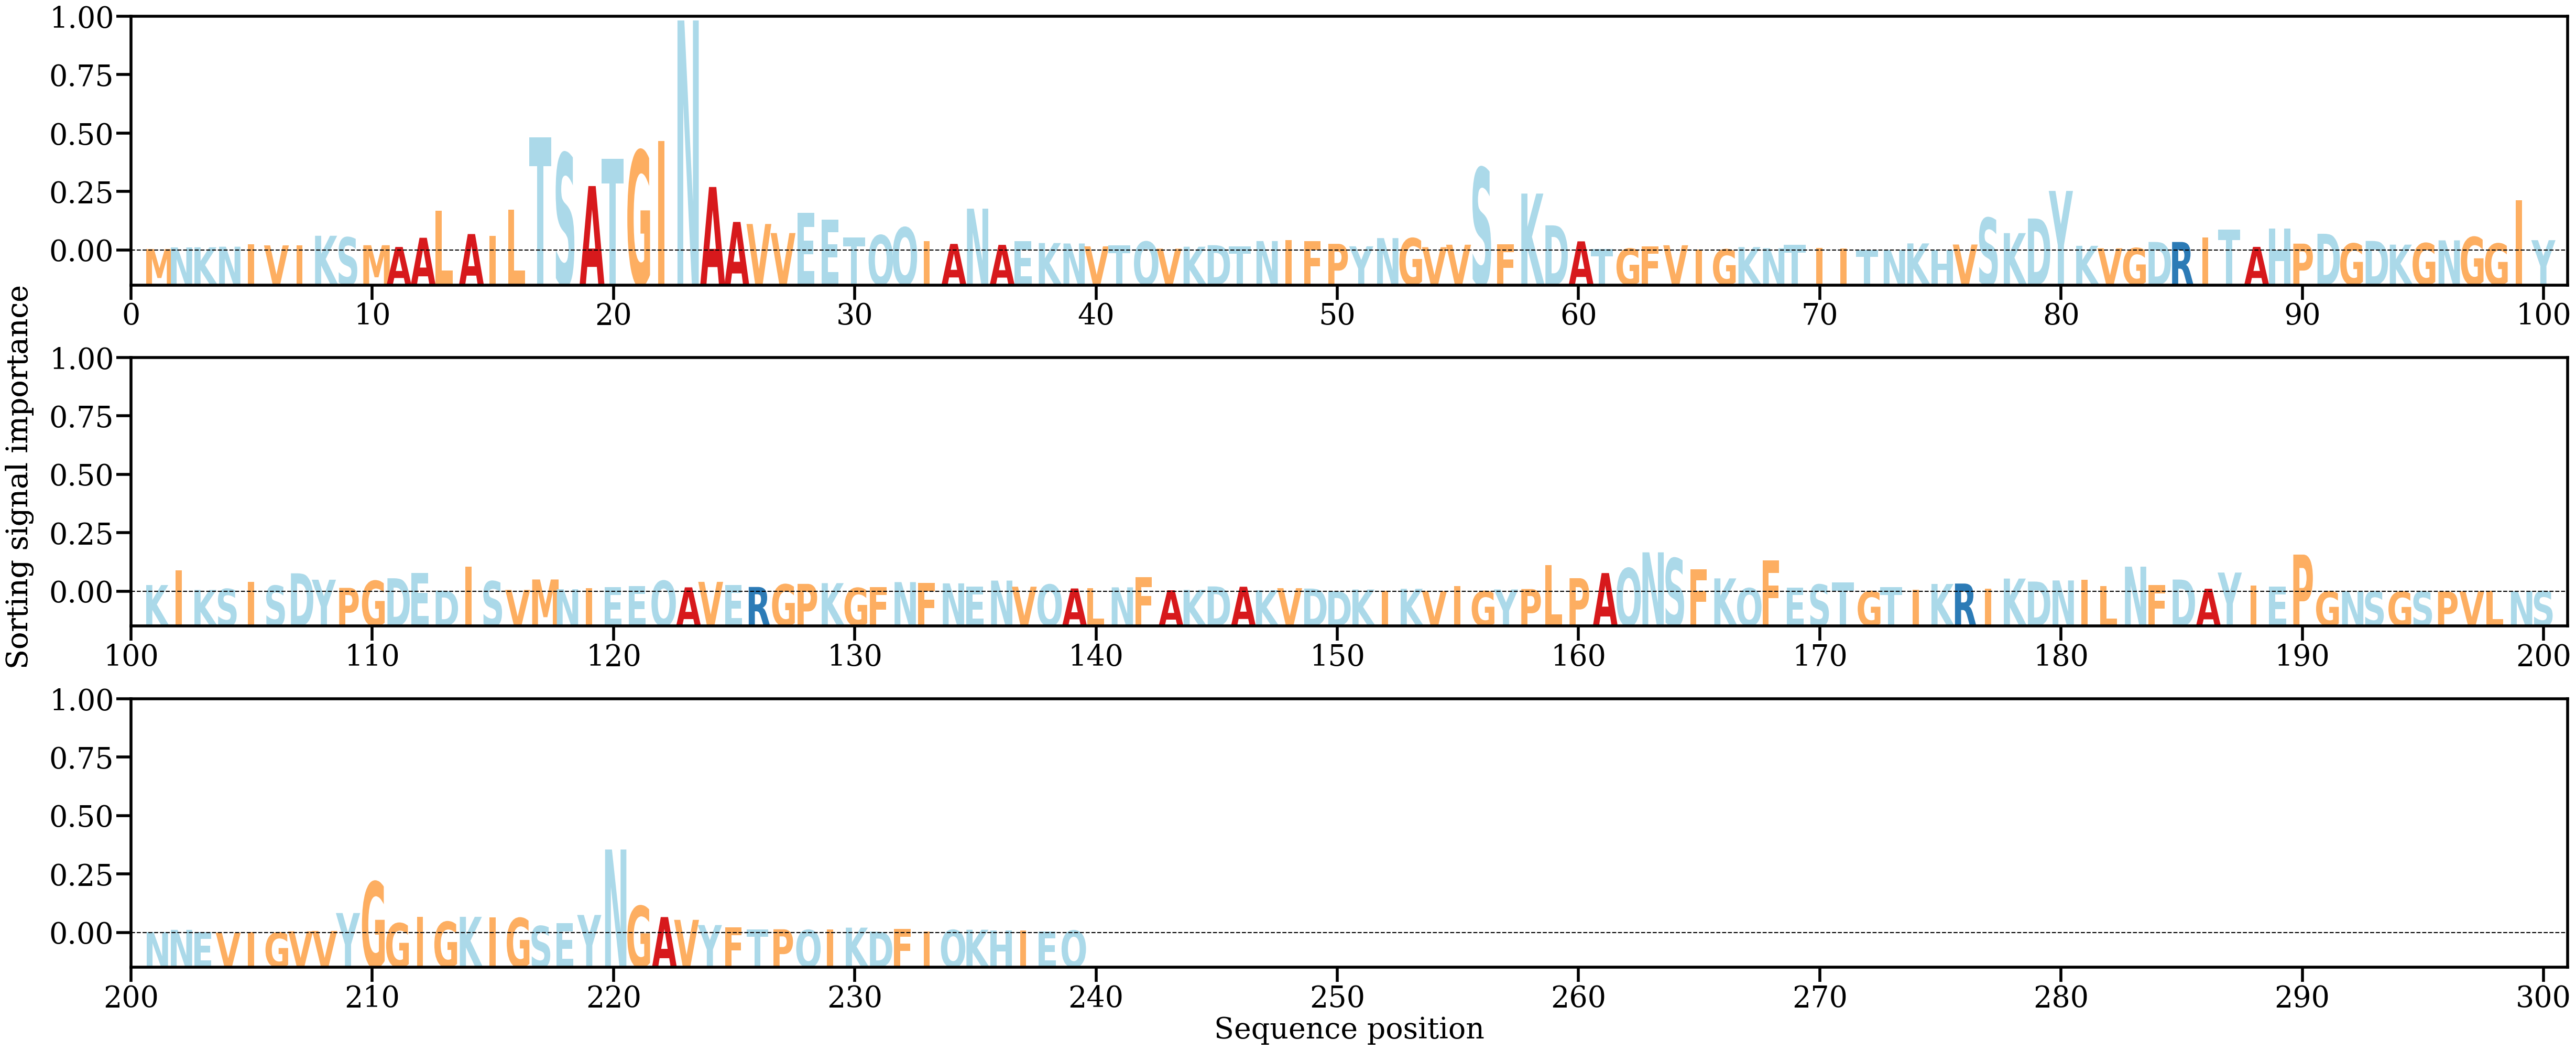

The table this chart was drawn from, first rows:
AA, Alpha
M, [0.00042639]
N, [0.00093562]
K, [0.00097471]
N, [0.00114927]
I, [0.00182028]
V, [0.00156205]
I, [0.00157682]
K, [0.00451676]
S, [0.00401867]
M, [0.0016057]
A, [0.00107371]
A, [0.00389907]
L, [0.01229484]
A, [0.00504612]
I, [0.00453324]
L, [0.01250028]
T, [0.03490236]
S, [0.02990541]
A, [0.01982353]
T, [0.02827649]
G, [0.03070867]
I, [0.03371632]
N, [0.07080978]
A, [0.01953468]
A, [0.00877297]
V, [0.00814775]
V, [0.00535177]
E, [0.01150285]
E, [0.0095259]
T, [0.00407563]
Q, [0.00468738]
Q, [0.00708582]
I, [0.00293371]
A, [0.00201266]
N, [0.01286522]
A, [0.00172172]
E, [0.00280748]
K, [0.00228027]
N, [0.00214225]
V, [0.00126313]
T, [0.00150919]
Q, [0.00271926]
V, [0.00054364]
K, [0.00114965]
D, [0.00161945]
T, [0.00122222]
N, [0.00288659]
I, [0.00325656]
F, [0.00282123]
P, [0.00203247]
Y, [0.00127305]
N, [0.00379762]
G, [0.00376051]
V, [0.00100501]
V, [0.00176106]
S, [0.02542475]
F, [0.00195507]
K, [0.01750624]
D, [0.00772506]
A, [0.00280084]
... 179 more rows
